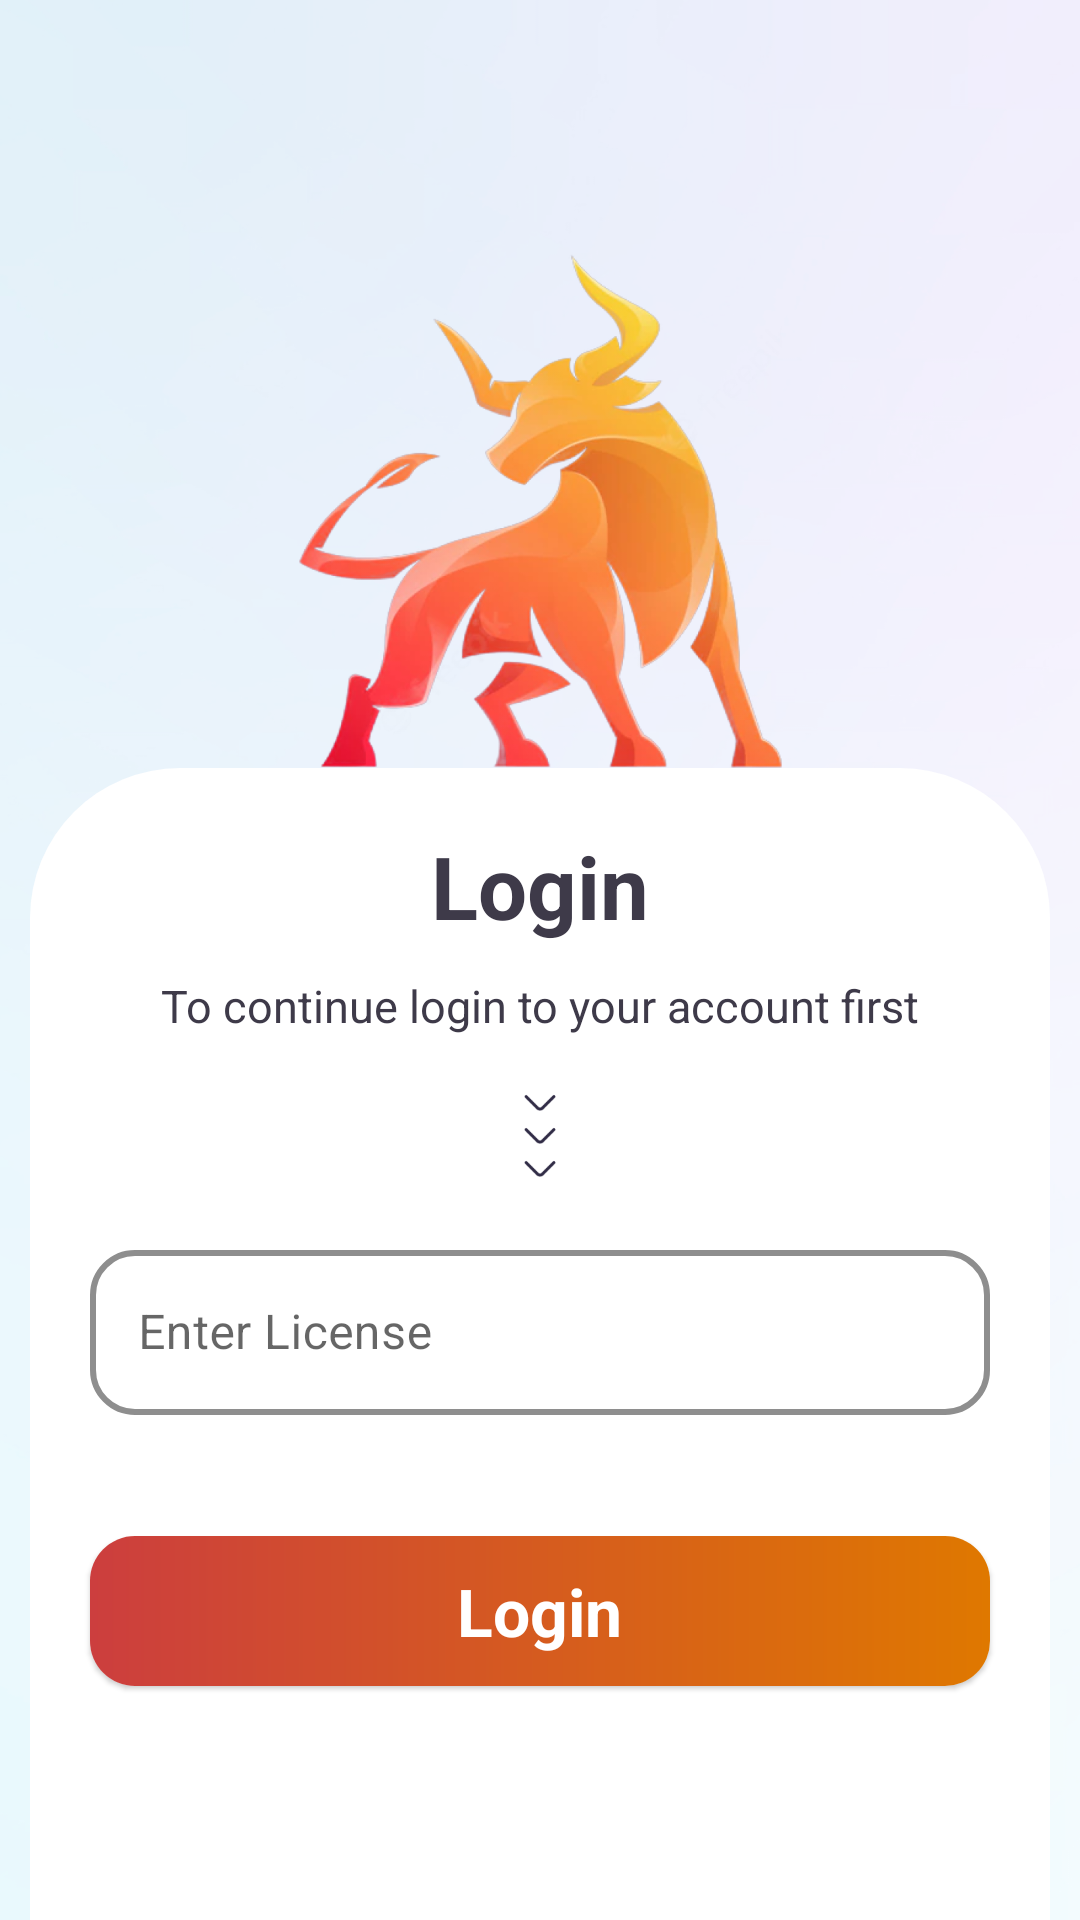

Produce the Android XML layout that renders to this screen, including the resource entries it uses.
<!-- AndroidManifest.xml: application theme Theme.Signal -->
<!-- res/layout/activity_login_page.xml -->
<?xml version="1.0" encoding="utf-8"?>
<androidx.constraintlayout.widget.ConstraintLayout xmlns:android="http://schemas.android.com/apk/res/android"
    xmlns:app="http://schemas.android.com/apk/res-auto"
    xmlns:tools="http://schemas.android.com/tools"
    android:layout_width="match_parent"
    android:layout_height="match_parent"
    android:background="@color/bacground"
    tools:context="info.vprofit.app.UI.LoginPage">

    <androidx.constraintlayout.widget.ConstraintLayout
        android:layout_width="match_parent"
        android:background="@mipmap/bulurbacklogin"
        android:layout_height="match_parent">

        <ImageView
            android:layout_width="161dp"
            app:layout_constraintTop_toTopOf="parent"
            app:layout_constraintStart_toStartOf="parent"
            android:src="@mipmap/logo"
            android:id="@+id/logo"
            app:layout_constraintEnd_toEndOf="parent"
            android:layout_marginTop="80dp"
            android:layout_height="176dp"/>


        <androidx.constraintlayout.widget.ConstraintLayout
            android:layout_width="match_parent"
            android:layout_height="match_parent"
            android:layout_marginStart="10dp"
            android:layout_marginEnd="10dp"
            android:background="@drawable/shape_login"
            android:layout_marginTop="256dp">

            <TextView
                android:layout_width="wrap_content"
                android:layout_height="39dp"
                android:text="Login"
                android:id="@+id/txt1"
                android:textSize="29sp"
                android:gravity="center"
                android:layout_marginTop="20dp"
                android:textStyle="bold"
                android:textColor="@color/text_login"
                app:layout_constraintTop_toTopOf="parent"
                app:layout_constraintStart_toStartOf="parent"
                app:layout_constraintEnd_toEndOf="parent"/>

            <TextView
                android:layout_width="wrap_content"
                android:layout_height="wrap_content"
                android:id="@+id/text2"
                android:text="To continue login to your account first"
                android:textSize="15sp"
                android:gravity="center"
                android:layout_marginTop="10dp"
                android:textColor="@color/text_login"
                app:layout_constraintTop_toBottomOf="@+id/txt1"
                app:layout_constraintStart_toStartOf="parent"
                app:layout_constraintEnd_toEndOf="parent"/>

            <ImageView
                android:layout_width="wrap_content"
                android:layout_height="wrap_content"
                android:id="@+id/arrow"
                android:src="@mipmap/arrow_bottom"
                app:layout_constraintTop_toBottomOf="@+id/text2"
                app:layout_constraintStart_toStartOf="parent"
                app:layout_constraintEnd_toEndOf="parent"
                android:layout_marginTop="15dp"
                app:tint="@color/icon" />



            <com.google.android.material.textfield.TextInputLayout
                android:id="@+id/password"
                style="@style/LoginTextInputLayoutStyle"
                android:layout_width="match_parent"
                app:boxStrokeColor="@color/oranje"
                app:boxStrokeErrorColor="@color/white"
                android:layout_marginTop="15dp"
                android:layout_marginStart="20dp"
                android:layout_marginEnd="20dp"
                app:boxCornerRadiusBottomStart="15dp"
                app:boxCornerRadiusTopEnd="15dp"
                app:boxCornerRadiusTopStart="15dp"
                app:boxCornerRadiusBottomEnd="15dp"
                app:hintTextColor="@color/oranje"
                app:layout_constraintTop_toBottomOf="@+id/arrow"
                android:layout_height="wrap_content"
                app:errorEnabled="true">

                <com.google.android.material.textfield.TextInputEditText
                    android:id="@+id/license_edit_text"
                    android:layout_width="match_parent"
                    android:layout_height="55dp"
                    android:hint="Enter License" />
            </com.google.android.material.textfield.TextInputLayout>

            <CheckBox
                android:layout_width="wrap_content"
                android:id="@+id/remember"
                android:textColor="@color/text_login"
                android:visibility="gone"
                android:layout_height="wrap_content"
                app:layout_constraintStart_toStartOf="parent"
                android:layout_marginStart="13dp"
                app:layout_constraintTop_toBottomOf="@+id/password"
                android:text="Remember me"
                android:layout_marginTop="-10dp"/>

            <TextView
                android:layout_width="wrap_content"
                android:layout_height="wrap_content"
                android:id="@+id/text3"
                android:visibility="gone"
                android:text="Need help with login?"
                android:textSize="15sp"
                android:gravity="center"
                android:layout_marginTop="5dp"
                android:textColor="@color/text_login"
                app:layout_constraintTop_toBottomOf="@+id/remember"
                app:layout_constraintStart_toStartOf="parent"
                android:layout_marginStart="20dp"
               />

            <TextView
                android:layout_width="wrap_content"
                android:layout_height="wrap_content"
                android:id="@+id/text4"
                android:text="Forget Password"
                android:textSize="15sp"
                android:visibility="gone"
                android:gravity="center"
                android:autoLink="web"
                android:layout_marginTop="5dp"
                android:textColor="@color/oranje"
                app:layout_constraintTop_toBottomOf="@+id/remember"
                app:layout_constraintStart_toEndOf="@id/text3"
                android:layout_marginStart="5dp"
                />

            <com.google.android.material.card.MaterialCardView
                android:layout_width="match_parent"
                android:layout_height="50dp"
                android:id="@+id/login"
                android:focusable="true"
                android:clickable="true"
                app:layout_constraintTop_toBottomOf="@+id/text4"
                android:layout_marginEnd="20dp"
                android:layout_marginTop="20dp"
                android:layout_marginStart="20dp"
                app:cardCornerRadius="15dp">


                <ProgressBar
                    android:layout_width="50dp"
                    android:indeterminateTint="@color/white"
                    app:layout_constraintTop_toTopOf="parent"
                    app:layout_constraintBottom_toBottomOf="parent"
                    app:layout_constraintStart_toStartOf="parent"
                    android:id="@+id/idLoadingPB"
                    android:visibility="gone"
                    android:layout_gravity="center"
                    android:elevation="5dp"
                    android:backgroundTint="@color/white"
                    app:layout_constraintEnd_toEndOf="parent"
                    android:layout_height="50dp"/>

                <androidx.appcompat.widget.LinearLayoutCompat
                    android:layout_width="match_parent"
                    android:layout_height="match_parent"
                    android:background="@drawable/gradiant"
                    android:gravity="center">


                    <TextView
                        android:layout_width="wrap_content"
                        android:layout_height="wrap_content"
                        android:layout_gravity="center"
                        android:gravity="center"
                        android:id="@+id/logtext"
                        android:text="Login"
                        android:textColor="@color/white"
                        android:textSize="22sp"
                        android:textStyle="bold" />


                </androidx.appcompat.widget.LinearLayoutCompat>


            </com.google.android.material.card.MaterialCardView>


            <androidx.appcompat.widget.LinearLayoutCompat
                android:layout_width="match_parent"
                android:layout_height="wrap_content"
                android:layout_marginTop="10dp"
                android:visibility="gone"
                android:gravity="center"
                app:layout_constraintTop_toBottomOf="@id/login">

                <TextView
                    android:layout_width="wrap_content"
                    android:layout_height="wrap_content"
                    android:id="@+id/text5"
                    android:text="Don’t have account?"
                    android:textSize="15sp"
                    android:gravity="center"
                    android:textColor="@color/text_login" />

                <TextView
                    android:layout_width="wrap_content"
                    android:layout_height="wrap_content"
                    android:id="@+id/text6"
                    android:text="Register now"
                    android:textSize="15sp"
                    android:gravity="center"
                    android:textColor="@color/oranje"
                    app:layout_constraintStart_toEndOf="@id/text3"
                    android:layout_marginStart="5dp"
                    />
            </androidx.appcompat.widget.LinearLayoutCompat>




        </androidx.constraintlayout.widget.ConstraintLayout>




    </androidx.constraintlayout.widget.ConstraintLayout>




</androidx.constraintlayout.widget.ConstraintLayout>
<!-- resources referenced by this layout -->
<resources>
  <color name="bacground">#FFFFFF</color>
  <color name="icon">#312C46</color>
  <color name="oranje">#DF7800</color>
  <color name="text_login">#3E3A49</color>
  <color name="white">#FFFFFFFF</color>
  <!-- drawable gradiant (drawable) -->
  <?xml version="1.0" encoding="utf-8"?>
  <shape xmlns:android="http://schemas.android.com/apk/res/android">
  
      <gradient
          android:startColor="#CC3E3E"
          android:endColor="#DF7800"/>
  
  </shape>
  <!-- drawable shape_login (drawable) -->
  <?xml version="1.0" encoding="utf-8"?>
  <shape xmlns:android="http://schemas.android.com/apk/res/android">
  
      <corners
          android:topLeftRadius="50dp"
          android:topRightRadius="50dp"/>
  
      <solid android:color="@color/bacground_shape"/>
  
  </shape>
  <!-- mipmap arrow_bottom: png bitmap (mipmap-xxxhdpi, 935 bytes) -->
  <!-- mipmap bulurbacklogin: png bitmap (mipmap-xxxhdpi, 173387 bytes) -->
  <!-- mipmap logo: png bitmap (mipmap-xxxhdpi, 251505 bytes) -->
  <style name="LoginTextInputLayoutStyle" parent="Widget.MaterialComponents.TextInputLayout.OutlinedBox.Dense">
          <item name="boxStrokeColor">#fff</item>
          <item name="boxStrokeWidth">2dp</item>
      </style>
  <style name="Theme.Signal" parent="Theme.MaterialComponents.DayNight.NoActionBar">
          
          <item name="colorPrimary">@color/oranje</item>
          <item name="colorPrimaryVariant">@color/oranje</item>
          <item name="colorOnPrimary">@color/white</item>
          
          <item name="colorSecondary">@color/teal_200</item>
          <item name="colorSecondaryVariant">@color/teal_700</item>
          <item name="colorOnSecondary">@color/black</item>
          
          <item name="android:statusBarColor">?attr/colorPrimaryVariant</item>
          <item name="android:navigationBarColor">?attr/colorPrimaryVariant</item>
          
      </style>
  <color name="bacground_shape">#FFFFFF</color>
  <color name="teal_200">#FF03DAC5</color>
  <color name="teal_700">#FF018786</color>
  <color name="black">#FF000000</color>
</resources>
